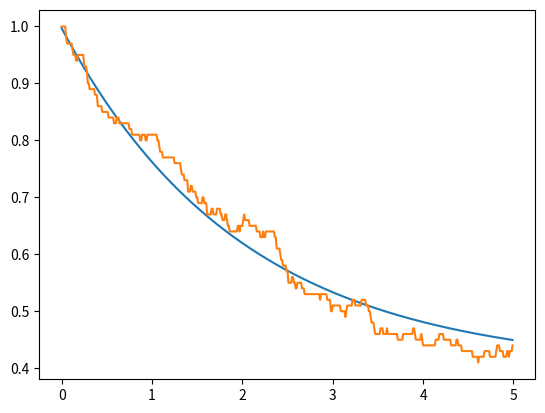
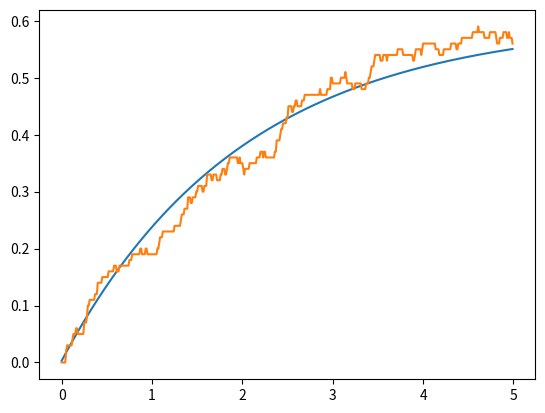
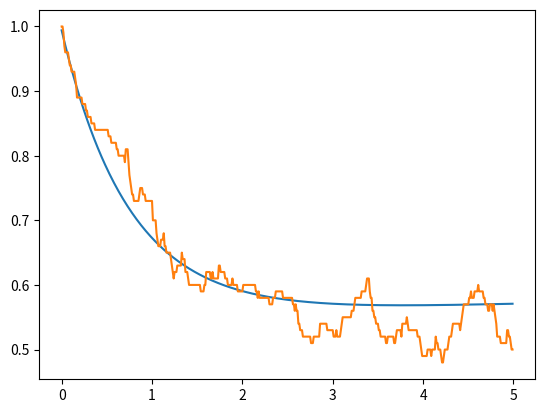
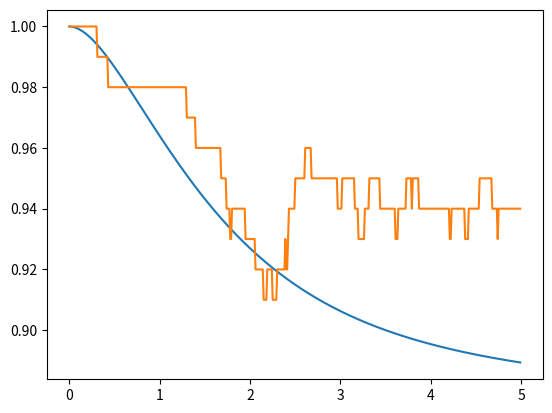

Source code (Python) for these figures, in order:
from matplotlib.pyplot import *
import numpy as np
from scipy.linalg import expm
import math as math
nex=4
sigmas = np.kron(np.array([[0,1],[0 for i in range(2)]]),np.eye(nex))
sigmen = sigmas.transpose()
def a(x):
    mat = np.array([[0 for i in range(x)] for j in range(x)])
    acum=0
    for y in range(1,x):
        acum=acum+1
        mat[y-1][y]=float(math.sqrt(acum))
    return(mat)
a = np.kron(np.eye(2),a(nex))
adag = a.transpose()
Hjc = np.matmul(sigmas,sigmen)+np.matmul(adag,a)+(np.matmul(adag,sigmen)+np.matmul(a,sigmas))/1000
e1 = np.array([0,1,0,0,0,0,0,0])
d1 = np.array([[0 for i in range(2*nex)],e1,[0 for i in range(2*nex)],[0 for i in range(2*nex)],[0 for i in range(2*nex)],[0 for i in range(2*nex)],[0 for i in range(2*nex)],[0 for i in range(2*nex)]])
temp = 2
S1 = np.sqrt(temp+1)*np.sqrt(0.1)*sigmen
S1d =S1.transpose()
S2 = np.sqrt(temp+1)*np.sqrt(0.2)*a
S2d =S2.transpose()
S3 = np.sqrt(temp)*np.sqrt(0.1)*sigmas
S3d =S3.transpose()
S4 = np.sqrt(temp)*np.sqrt(0.2)*adag
S4d =S4.transpose()
Hju = Hjc-0.5j*(np.matmul(S1d,S1)+np.matmul(S2d,S2)+np.matmul(S3d,S3)+np.matmul(S4d,S4))
ene=500
nst=100
emas_gg=[]
eqju_gg=[]
eqav_gg=[0 for i in range(ene)]
emas_ee=[]
eqju_ee=[]
eqav_ee=[0 for i in range(ene)]
emas_00=[]
eqju_00=[]
eqav_00=[0 for i in range(ene)]
emas_11=[]
eqju_11=[]
eqav_11=[0 for i in range(ene)]

deltat=5/ene
tiempo=[deltat*i for i in range (ene)]
#ecuacion maestra
for i in range (0,ene):
    mat = d1
    mat = mat -deltat*1j*( np.matmul(Hjc,mat)- np.matmul(mat,Hjc) )
    mat = mat +deltat*0.5*( 2*np.matmul(S1,np.matmul(mat,S1d)) -1*np.matmul(mat,np.matmul(S1d,S1)) -1*np.matmul(S1d,np.matmul(S1,mat)) )
    mat = mat +deltat*0.5*( 2*np.matmul(S2,np.matmul(mat,S2d)) -1*np.matmul(mat,np.matmul(S2d,S2)) -1*np.matmul(S2d,np.matmul(S2,mat)) )
    mat = mat +deltat*0.5*( 2*np.matmul(S3,np.matmul(mat,S3d)) -1*np.matmul(mat,np.matmul(S3d,S3)) -1*np.matmul(S3d,np.matmul(S3,mat)) )
    mat = mat +deltat*0.5*( 2*np.matmul(S4,np.matmul(mat,S4d)) -1*np.matmul(mat,np.matmul(S4d,S4)) -1*np.matmul(S4d,np.matmul(S4,mat)) )
    d1 = mat
    emas_gg.append(np.abs(np.matmul(mat,np.matmul(sigmas,sigmen)).trace()))
    emas_ee.append(np.abs(np.matmul(mat,np.matmul(sigmen,sigmas)).trace()))
    emas_00.append(np.abs(np.matmul(mat,np.matmul(adag,a)).trace()))
    emas_11.append(np.abs(np.matmul(mat,np.matmul(a,adag)).trace()))

#quantum jumps
for m in range(0,nst):
    for n in range(0,ene):
        vec = e1
        aver = np.array([0,0,0,0])
        rn1=np.random.random_sample()
        rn2=np.random.random_sample()
        deltap1= deltat*np.abs(np.dot(np.matmul(S1,vec),np.matmul(S1,vec)))
        deltap2= deltat*np.abs(np.dot(np.matmul(S2,vec),np.matmul(S2,vec)))
        deltap3= deltat*np.abs(np.dot(np.matmul(S3,vec),np.matmul(S3,vec)))
        deltap4= deltat*np.abs(np.dot(np.matmul(S4,vec),np.matmul(S4,vec)))
        def tongo(v): #normalización de vectores
            norm = np.linalg.norm(v)
            if (norm == 0):
               return v
            else:
               return v/norm
        if(deltap1+deltap2+deltap3+deltap4==0): #evitar que la normalización se indefina si ambos deltap son 0
          deltasum = 0.001
        else:
          deltasum = deltap1+deltap2+deltap3+deltap4
        if(rn1<deltasum):
           if(rn2<=(deltap1/deltasum)):
              vec=tongo(np.matmul(S1,vec))
           elif(rn2<=((deltap1+deltap2)/deltasum)):
              vec=tongo(np.matmul(S2,vec))
           elif(rn2<=((deltap1+deltap2+deltap3)/deltasum)):
              vec=tongo(np.matmul(S3,vec))
           else:
              vec=tongo(np.matmul(S4,vec))
        else:
           vec=tongo(np.matmul(expm(-1j*deltat*Hju),vec))
        aver_gg= np.matmul(sigmen,vec)
        aver_ee= np.matmul(sigmas,vec)
        aver_00= np.matmul(a,vec)
        aver_11= np.matmul(adag,vec)
        eqju_gg.append(np.abs(np.dot(aver_gg,aver_gg)))
        eqju_ee.append(np.abs(np.dot(aver_ee,aver_ee)))
        eqju_00.append(np.abs(np.dot(aver_00,aver_00)))
        eqju_11.append(np.abs(np.dot(aver_11,aver_11)))
        e1 = vec
        eqav_gg[n]=eqav_gg[n]+(np.abs(np.dot(aver_gg,aver_gg)))/nst
        eqav_ee[n]=eqav_ee[n]+(np.abs(np.dot(aver_ee,aver_ee)))/nst
        eqav_00[n]=eqav_00[n]+(np.abs(np.dot(aver_00,aver_00)))/nst
        eqav_11[n]=eqav_11[n]+(np.abs(np.dot(aver_11,aver_11)))/nst
    e1 = np.array([0,1,0,0,0,0,0,0])

figure()
plot(tiempo,emas_gg)
plot(tiempo,eqav_gg)
savefig('pobg.png')

figure()
plot(tiempo,emas_ee)
plot(tiempo,eqav_ee)
savefig('pobe.png')

figure()
plot(tiempo,emas_00)
plot(tiempo,eqav_00)
savefig('pob0.png')

figure()
plot(tiempo,emas_11)
plot(tiempo,eqav_11)
savefig('pob1.png')

